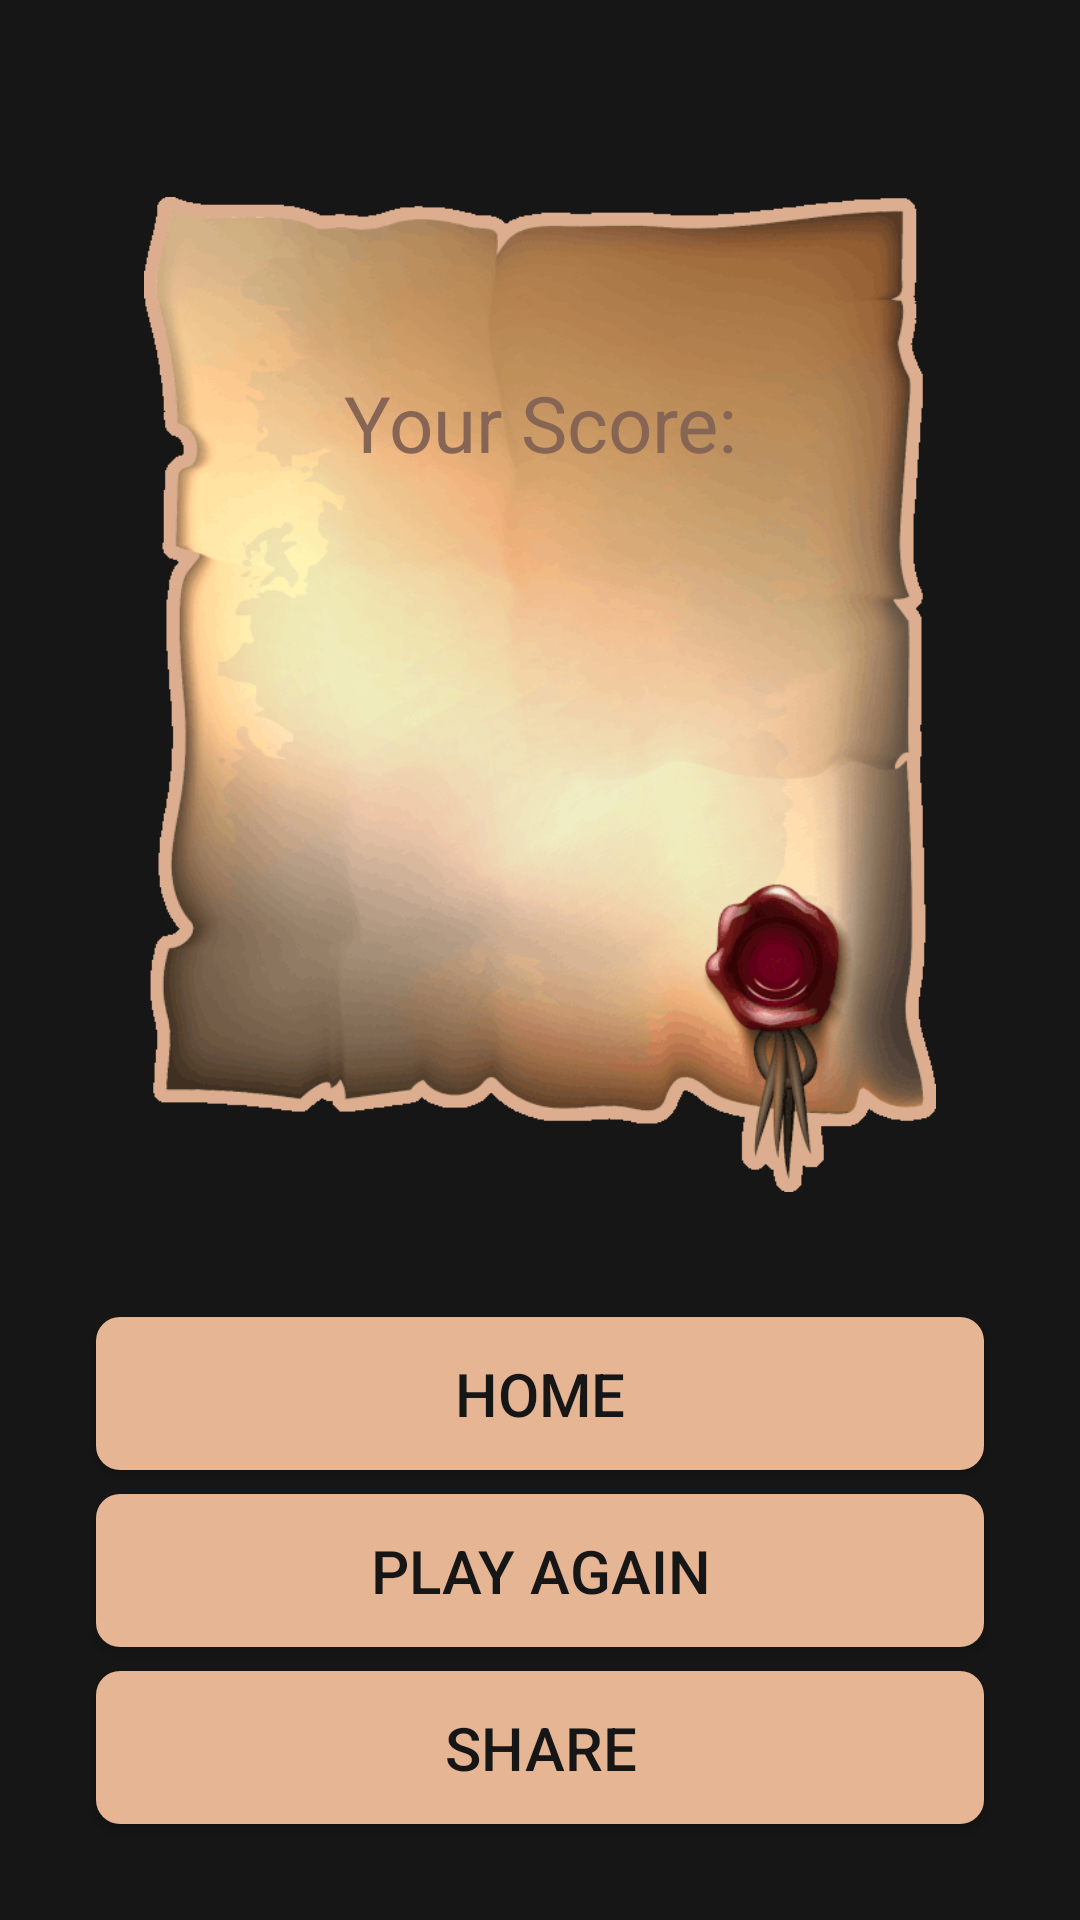

Here is an Android app screen rendered from its layout file. Give the layout XML and the strings, colors and styles it references.
<!-- AndroidManifest.xml: application theme Theme.HistoryQuiz -->
<!-- res/layout/activity_result.xml -->
<?xml version="1.0" encoding="utf-8"?>
<androidx.constraintlayout.widget.ConstraintLayout xmlns:android="http://schemas.android.com/apk/res/android"
    xmlns:app="http://schemas.android.com/apk/res-auto"
    xmlns:tools="http://schemas.android.com/tools"
    android:layout_width="match_parent"
    android:layout_height="match_parent"
    android:background="@color/secondaryColor"
    tools:context=".ResultActivity">

    <ImageView
        android:id="@+id/imgScore"
        android:layout_width="match_parent"
        android:layout_height="0dp"
        android:layout_marginHorizontal="48dp"
        android:layout_marginTop="24dp"
        android:contentDescription="@string/your_score"
        android:src="@drawable/score_paper"
        app:layout_constraintBottom_toTopOf="@id/btnHome"
        app:layout_constraintTop_toTopOf="parent" />

    <TextView
        android:layout_width="wrap_content"
        android:layout_height="wrap_content"
        android:layout_marginBottom="32dp"
        android:text="@string/your_score"
        android:textColor="@color/primaryColorDark"
        android:textSize="26sp"
        app:layout_constraintBottom_toTopOf="@id/tvScore"
        app:layout_constraintEnd_toEndOf="@id/tvScore"
        app:layout_constraintStart_toStartOf="@id/tvScore" />

    <TextView
        android:id="@+id/tvScore"
        android:layout_width="wrap_content"
        android:layout_height="wrap_content"
        android:textColor="@color/primaryColorDark"
        android:textSize="62sp"
        android:textStyle="bold"
        app:layout_constraintBottom_toBottomOf="@id/imgScore"
        app:layout_constraintEnd_toEndOf="@id/imgScore"
        app:layout_constraintStart_toStartOf="@id/imgScore"
        app:layout_constraintTop_toTopOf="@id/imgScore" />

    <Button
        android:id="@+id/btnHome"
        android:layout_width="match_parent"
        android:layout_height="wrap_content"
        android:layout_marginHorizontal="32dp"
        android:layout_marginBottom="8dp"
        android:background="@drawable/bg_date"
        android:paddingVertical="12dp"
        android:text="@string/home"
        android:textColor="@color/secondaryColor"
        android:textSize="20sp"
        app:layout_constraintBottom_toTopOf="@id/btnAgain" />

    <Button
        android:id="@+id/btnAgain"
        android:layout_width="match_parent"
        android:layout_height="wrap_content"
        android:layout_marginHorizontal="32dp"
        android:layout_marginBottom="8dp"
        android:background="@drawable/bg_date"
        android:paddingVertical="12dp"
        android:text="@string/play_again"
        android:textColor="@color/secondaryColor"
        android:textSize="20sp"
        app:layout_constraintBottom_toTopOf="@id/btnShare" />

    <Button
        android:id="@+id/btnShare"
        android:layout_width="match_parent"
        android:layout_height="wrap_content"
        android:layout_marginHorizontal="32dp"
        android:layout_marginBottom="32dp"
        android:background="@drawable/bg_date"
        android:paddingVertical="12dp"
        android:text="@string/share"
        android:textColor="@color/secondaryColor"
        android:textSize="20sp"
        app:layout_constraintBottom_toBottomOf="parent" />

</androidx.constraintlayout.widget.ConstraintLayout>
<!-- resources referenced by this layout -->
<resources>
  <color name="primaryColorDark">#866555</color>
  <color name="secondaryColor">#161616</color>
  <!-- drawable bg_date (drawable) -->
  <?xml version="1.0" encoding="utf-8"?>
  <shape xmlns:android="http://schemas.android.com/apk/res/android"
      android:shape="rectangle">
      <solid
          android:color="@color/primaryColor"/>
      <corners
          android:radius="8dp"/>
  </shape>
  <!-- drawable score_paper: png bitmap (drawable, 91394 bytes) -->
  <string name="home">Home</string>
  <string name="play_again">Play Again</string>
  <string name="share">Share</string>
  <string name="your_score">Your Score:</string>
  <style name="Theme.HistoryQuiz" parent="Theme.MaterialComponents.DayNight.NoActionBar">
          
          <item name="colorPrimary">@color/primaryColor</item>
          <item name="colorPrimaryVariant">@color/primaryColorDark</item>
          <item name="colorOnPrimary">@color/secondaryColor</item>
          
          <item name="colorSecondary">@color/accentColor</item>
          <item name="colorSecondaryVariant">@color/teal_200</item>
          <item name="colorOnSecondary">@color/black</item>
          
          <item name="android:statusBarColor" tools:targetApi="l">?attr/colorPrimaryVariant</item>
          
      </style>
  <color name="primaryColor">#e6b594</color>
  <color name="accentColor">#ffcf00</color>
  <color name="teal_200">#FF03DAC5</color>
  <color name="black">#FF000000</color>
</resources>
